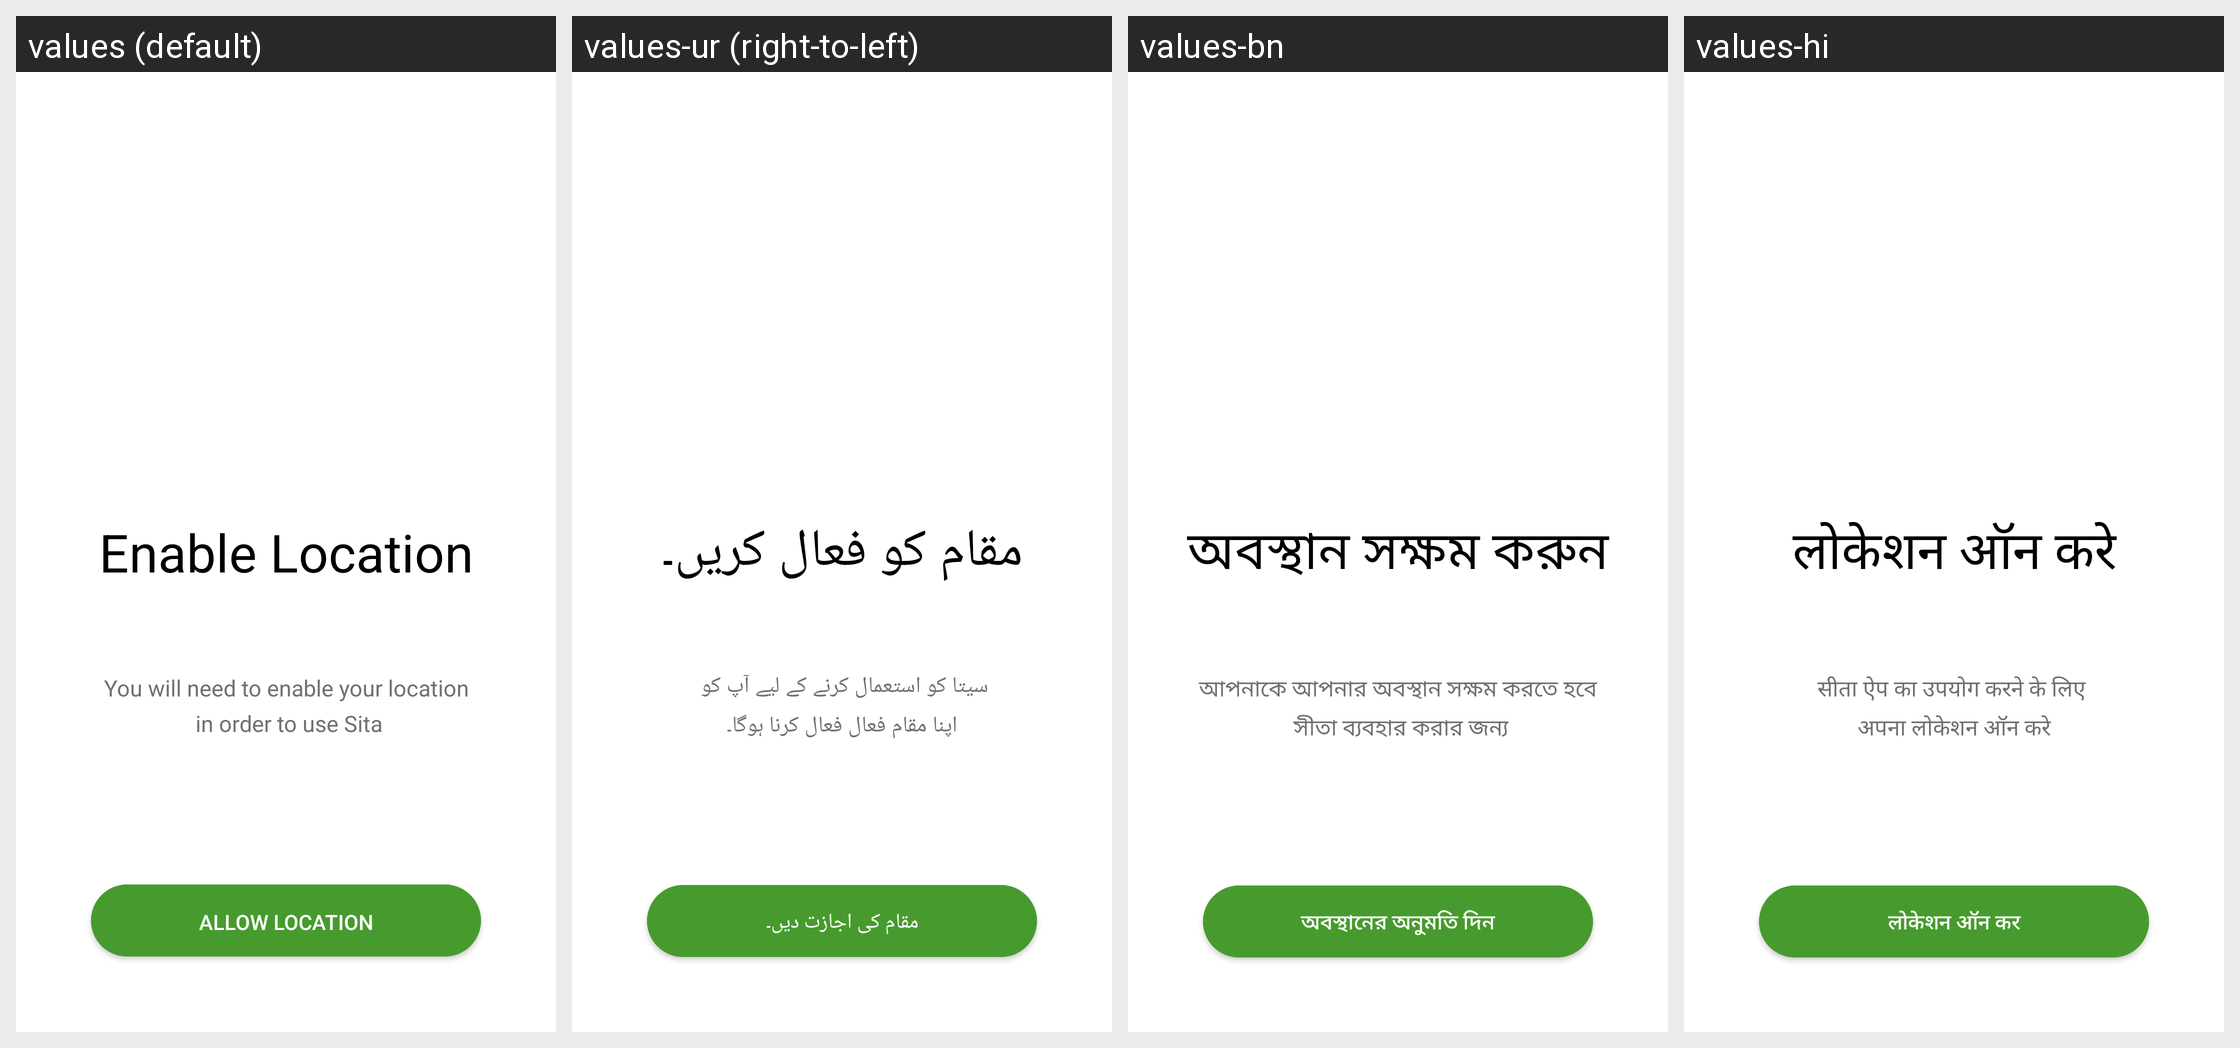

For this localized Android screen grid, give each drawn string resource with its value in every locale shown.
Android screen res/layout/activity_location.xml rendered under 4 locales, left to right: values (default), values-ur (right-to-left), values-bn, values-hi. Device: Nexus 5 (rendered at 1080×1920; each locale shown at half size, 540×960, under a caption strip naming it); theme Theme.Sita.
Other locales in the repository, not shown: values-hi-rIN, values-pa.
Strings drawn on this screen, with the default value and each locale's value (text and hints the layout hard-codes, and strings that could not be matched under every locale, appear in the picture but are not listed):

enable_location
  values: Enable Location
  values-ur: مقام کو فعال کریں۔
  values-bn: অবস্থান সক্ষম করুন
  values-hi: लोकेशन ऑन करे

you_ll_need_to_enable_your_location_n_in_order_to_use_hugme
  values: You will need to enable your location
       in order to use Sita
  values-ur: سیتا کو استعمال کرنے کے لیے آپ کو 
      اپنا مقام فعال فعال کرنا ہوگا۔
  values-bn: আপনাকে আপনার অবস্থান সক্ষম করতে হবে
       সীতা ব্যবহার করার জন্য
  values-hi: सीता ऐप का उपयोग करने के लिए 
      अपना लोकेशन ऑन करे

allow_location
  values: Allow Location
  values-ur: مقام کی اجازت دیں۔
  values-bn: অবস্থানের অনুমতি দিন
  values-hi: लोकेशन ऑन कर
